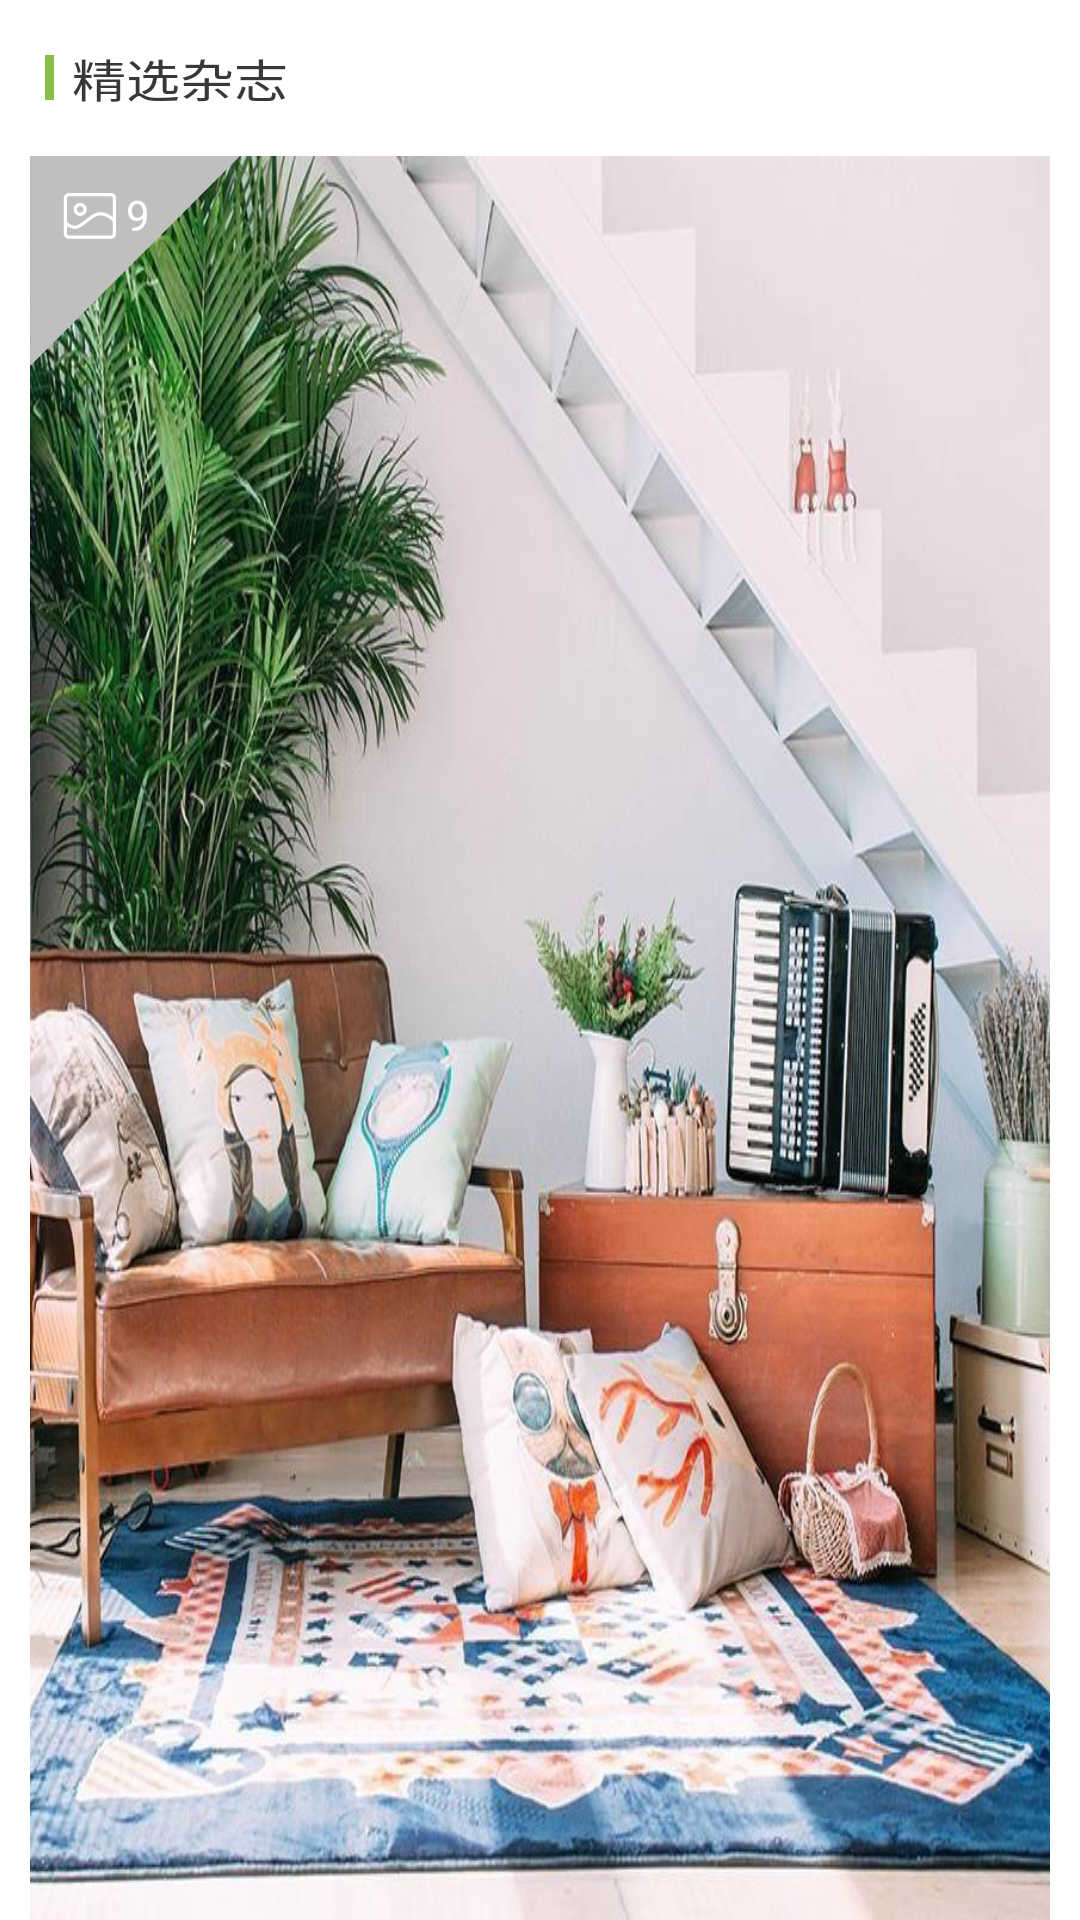

Produce the Android XML layout that renders to this screen, including the resource entries it uses.
<!-- AndroidManifest.xml: application theme AppTheme -->
<!-- res/layout/discover_bottom.xml -->
<?xml version="1.0" encoding="utf-8"?>
<layout xmlns:android="http://schemas.android.com/apk/res/android"
    xmlns:app="http://schemas.android.com/apk/res-auto"
    xmlns:tools="http://schemas.android.com/tools">


    
        <LinearLayout
            android:background="#ffffff"
            android:layout_marginTop="10dp"
            android:layout_width="match_parent"
            android:layout_height="match_parent"
            android:orientation="vertical">

            <LinearLayout
                android:layout_margin="15dp"
                android:orientation="horizontal"
                android:layout_width="match_parent"
                android:layout_height="wrap_content"
                android:gravity="center_vertical">

                <Spinner
                    android:background="@color/colorApp"
                    android:layout_width="3dp"
                    android:layout_height="15dp"
                    />
                <TextView
                    android:textColor="@color/color_discover_title"
                    android:textScaleX="1.2"
                    android:textSize="15sp"
                    android:layout_marginLeft="6dp"
                    android:id="@+id/discover_item_text"
                    android:layout_width="wrap_content"
                    android:layout_height="wrap_content"
                    android:text="@string/discover_item_1" />
            </LinearLayout>

            <FrameLayout
                android:layout_marginRight="10dp"
                android:layout_marginLeft="10dp"
                android:layout_width="match_parent"
                android:layout_height="match_parent">

                <ImageView
                    android:scaleType="fitXY"
                    android:src="@drawable/journal"
                    android:layout_width="match_parent"
                    android:layout_height="match_parent" />
                <LinearLayout
                    android:background="@drawable/ic_triangle"
                    android:orientation="horizontal"
                    android:layout_width="70dp"
                    android:layout_height="70dp">
                    <LinearLayout
                        android:orientation="horizontal"
                        android:layout_marginTop="10dp"
                        android:layout_marginLeft="10dp"
                        android:layout_width="match_parent"
                        android:layout_height="match_parent">
                    <ImageView
                        android:src="@drawable/ic_picture"
                        android:layout_width="20dp"
                        android:layout_height="20dp" />

                    <TextView
                        android:layout_marginLeft="2dp"
                        android:text="9"
                        android:textColor="#ffffff"
                        android:layout_width="wrap_content"
                        android:layout_height="wrap_content"
                        android:maxLines="1"
                        android:gravity="center"
                        />
                    </LinearLayout>
                </LinearLayout>
            

            </FrameLayout>

        </LinearLayout>


        
</layout>
<!-- resources referenced by this layout -->
<resources>
  <color name="colorApp">#89be48</color>
  <color name="color_discover_title">#383838</color>
  <!-- drawable ic_picture (drawable) -->
  <vector android:height="24dp" android:viewportHeight="1024.0"
      android:viewportWidth="1024.0" android:width="24dp" xmlns:android="http://schemas.android.com/apk/res/android">
      <path android:fillColor="#ffffff" android:pathData="M873.3,120.5 L148.9,120.5c-46.2,0 -83.6,37.4 -83.6,83.6l0,612.9c0,46.2 37.4,83.6 83.6,83.6l724.4,0c46.2,0 83.6,-37.4 83.6,-83.6l0,-612.9C956.9,157.9 919.5,120.5 873.3,120.5L873.3,120.5zM148.9,176.2l724.4,0c15.4,0 27.9,12.5 27.9,27.9l0,328.2c-44.9,-36.8 -122.8,-86.5 -216.1,-86.5 -86.1,0 -171,66.7 -253.1,131.3 -62.9,49.4 -127.9,100.6 -173.6,100.6 -64,0 -118.8,-47.1 -137.4,-65L121,204.1C121,188.7 133.5,176.2 148.9,176.2L148.9,176.2zM873.3,844.9 L148.9,844.9c-15.4,0 -27.9,-12.5 -27.9,-27.9L121,684.8c33.4,23.7 81.7,48.5 137.4,48.5 64.9,0 134.4,-54.6 208,-112.5 74.6,-58.7 151.8,-119.3 218.6,-119.3 119.8,0 214.8,105.4 215.7,106.5l0.4,-0.4 0,209.5C901.2,832.4 888.7,844.9 873.3,844.9L873.3,844.9zM343.6,510.9c61.6,0 111.6,-50 111.6,-111.6 0,-61.6 -50,-111.6 -111.6,-111.6 -61.6,0 -111.6,50 -111.6,111.6C232,460.9 282,510.9 343.6,510.9L343.6,510.9zM344,343.4c30.7,0 55.6,24.9 55.6,55.6 0,30.7 -24.9,55.6 -55.6,55.6 -30.7,0 -55.6,-24.9 -55.6,-55.6C288.5,368.3 313.3,343.4 344,343.4L344,343.4zM344,343.4"/>
  </vector>
  <!-- drawable ic_triangle (drawable) -->
  <vector android:height="24dp" android:viewportHeight="1024.0"
      android:viewportWidth="1024.0" android:width="24dp" xmlns:android="http://schemas.android.com/apk/res/android">
      <path android:fillColor="#bfbfbf" android:pathData="M0.6,0 L0.6,1023.4 1024,0 0.6,0 0.6,0z"/>
  </vector>
  <!-- drawable journal: png bitmap (drawable, 934275 bytes) -->
  <string name="discover_item_1">精选杂志</string>
  <style name="AppTheme" parent="Theme.AppCompat.Light.NoActionBar">
          
          <item name="colorPrimary">@color/colorPrimary</item>
          <item name="colorPrimaryDark">@color/colorPrimaryDark</item>
          <item name="colorAccent">@color/colorAccent</item>
          <item name="windowNoTitle">true</item>
          <item name="windowActionBar">false</item>
  
  
      </style>
  <color name="colorPrimary">#89be48</color>
  <color name="colorPrimaryDark">#89be48</color>
  <color name="colorAccent">#FF4081</color>
</resources>
